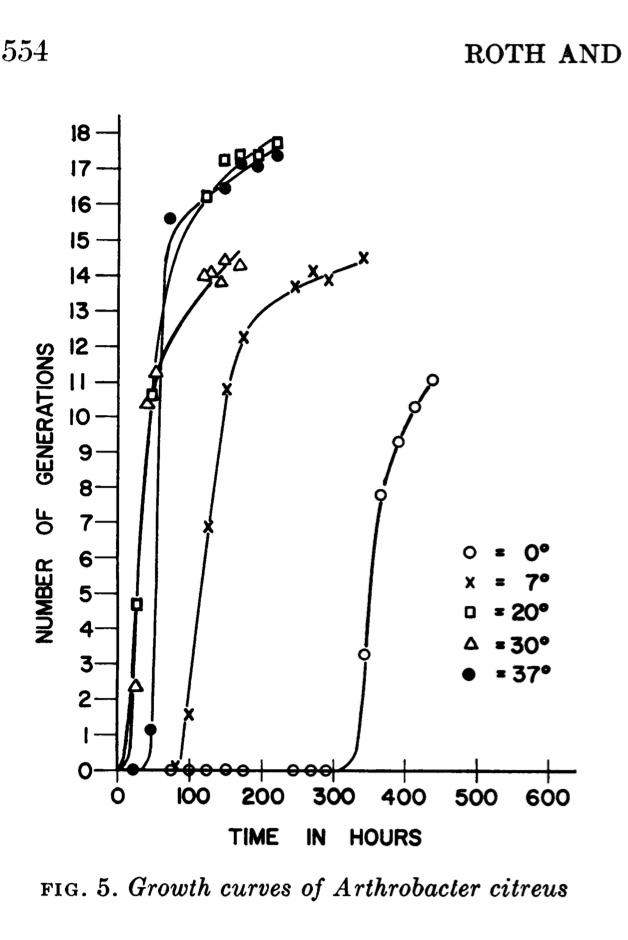

The file beside this chart, header and first rows:
0, , 7, , 20, , 30, , 37, 
X, Y, X, Y, X, Y, X, Y, X, Y
438.9, 11.04, 342.3, 14.45, 223.9, 17.73, 169.8, 14.28, 222.3, 17.38
412.6, 10.25, 292.6, 13.82, 195.9, 17.35, 149.5, 14.41, 194.4, 17.06
390.9, 9.273, 273.9, 14.13, 169.5, 17.38, 129.4, 14.09, 169.5, 17.16
366.2, 7.788, 246, 13.69, 147.7, 17.25, 144.9, 13.78, 149.4, 16.43
343.2, 3.271, 174.6, 12.23, 123, 16.17, 120, 13.96, 73.27, 15.57
290.7, 0.01522, 149.8, 10.78, 47.27, 10.58, 53.43, 11.24, 50.38, 10.58
268.9, 0.01407, 125.3, 6.922, 27.58, 4.675, 41.08, 10.33, 51.19, 1.171
244, 0.01276, 97.79, 1.552, 1.552, 0.03158, 26.22, 2.37, 21.76, 0.001064
175.6, 0.009163, 79.27, 0.03567, , , 3.103, 0.06324, 3.109, 0.00008181
150.8, 0.03943, 1.552, 0.03158, , , , , , 
124.4, 0.006463, , , , , , , , 
99.48, 0.005154, , , , , , , , 
74.61, 0.03542, , , , , , , , 
1.552, 0.03158, , , , , , , , 
